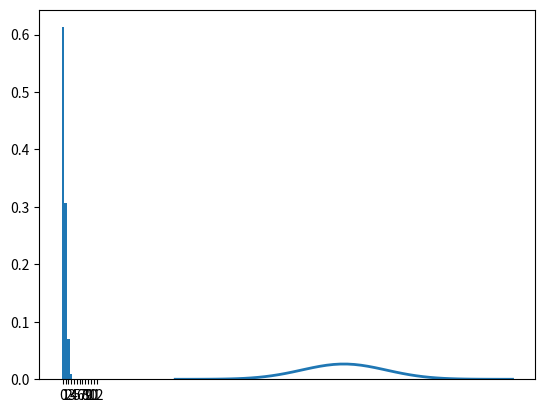

Write Python code to recreate this figure. (Note: this script raises an exception after producing the figure.)
import numpy as np
import scipy.stats as stats
import matplotlib.pyplot as plt
%matplotlib inline

#Just discuss, no code.

n = 12
p = 0.04

#Use formula to calculate it.
import math
print('P(Z = 1) = ', (math.factorial(12)/(math.factorial(1)*math.factorial(12-1)))*p**1*(1-p)**(12-1))

Z_rv = stats.binom(n, p)

z_possible_values = np.arange(0, n + 1)
Z_probs = Z_rv.pmf(z_possible_values)
fig, ax = plt.subplots()
ax.bar(z_possible_values, Z_probs)
ax.set_xticks(z_possible_values)
ax.grid();

import numpy as np
import scipy.stats as stats
import matplotlib.pyplot as plt

%matplotlib inline

# producing the normal distribution
X_mean = 100
X_sd = 15

# create the random variable
X_rv = stats.norm(
        loc = X_mean,
        scale = X_sd 
    )

x_values = np.linspace(X_mean - 4 * X_sd, X_mean + 4 * X_sd)
y_values = X_rv.pdf(x_values)

plt.plot(x_values, y_values, lw=2)
plt.grid();

Prob_X_gt_80 = X_rv.cdf(np.Inf) - X_rv.cdf(80)

print(f'Prob(X >= 80): {Prob_X_gt_80:0.5f} (or {100*Prob_X_gt_80:0.2f}%)')

proportion_of_admitted = 0.02
cut_off = X_rv.ppf(1-proportion_of_admitted)

print(f'To admit the top {100*proportion_of_admitted:0.0f}%, the cut-off score should be {cut_off:0.1f}')